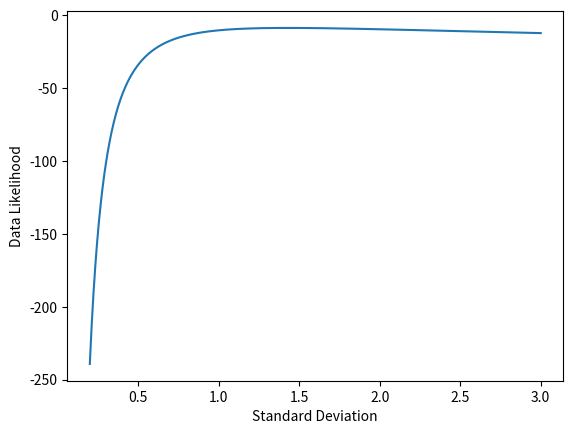

Reproduce this figure in Python.
import numpy as np
from matplotlib import pyplot as plt

plt.ion()

n=10
x=np.random.randn(n)
sig=np.linspace(0.2,3,1000)
chisq=np.sum(x**2)/sig**2

logdet=n*np.log(sig**2)

loglike=-0.5*chisq-0.5*logdet
plt.clf()
plt.plot(sig,loglike)
plt.xlabel('Standard Deviation')
plt.ylabel('Data Likelihood')
plt.savefig('variance_likelihood.png')

